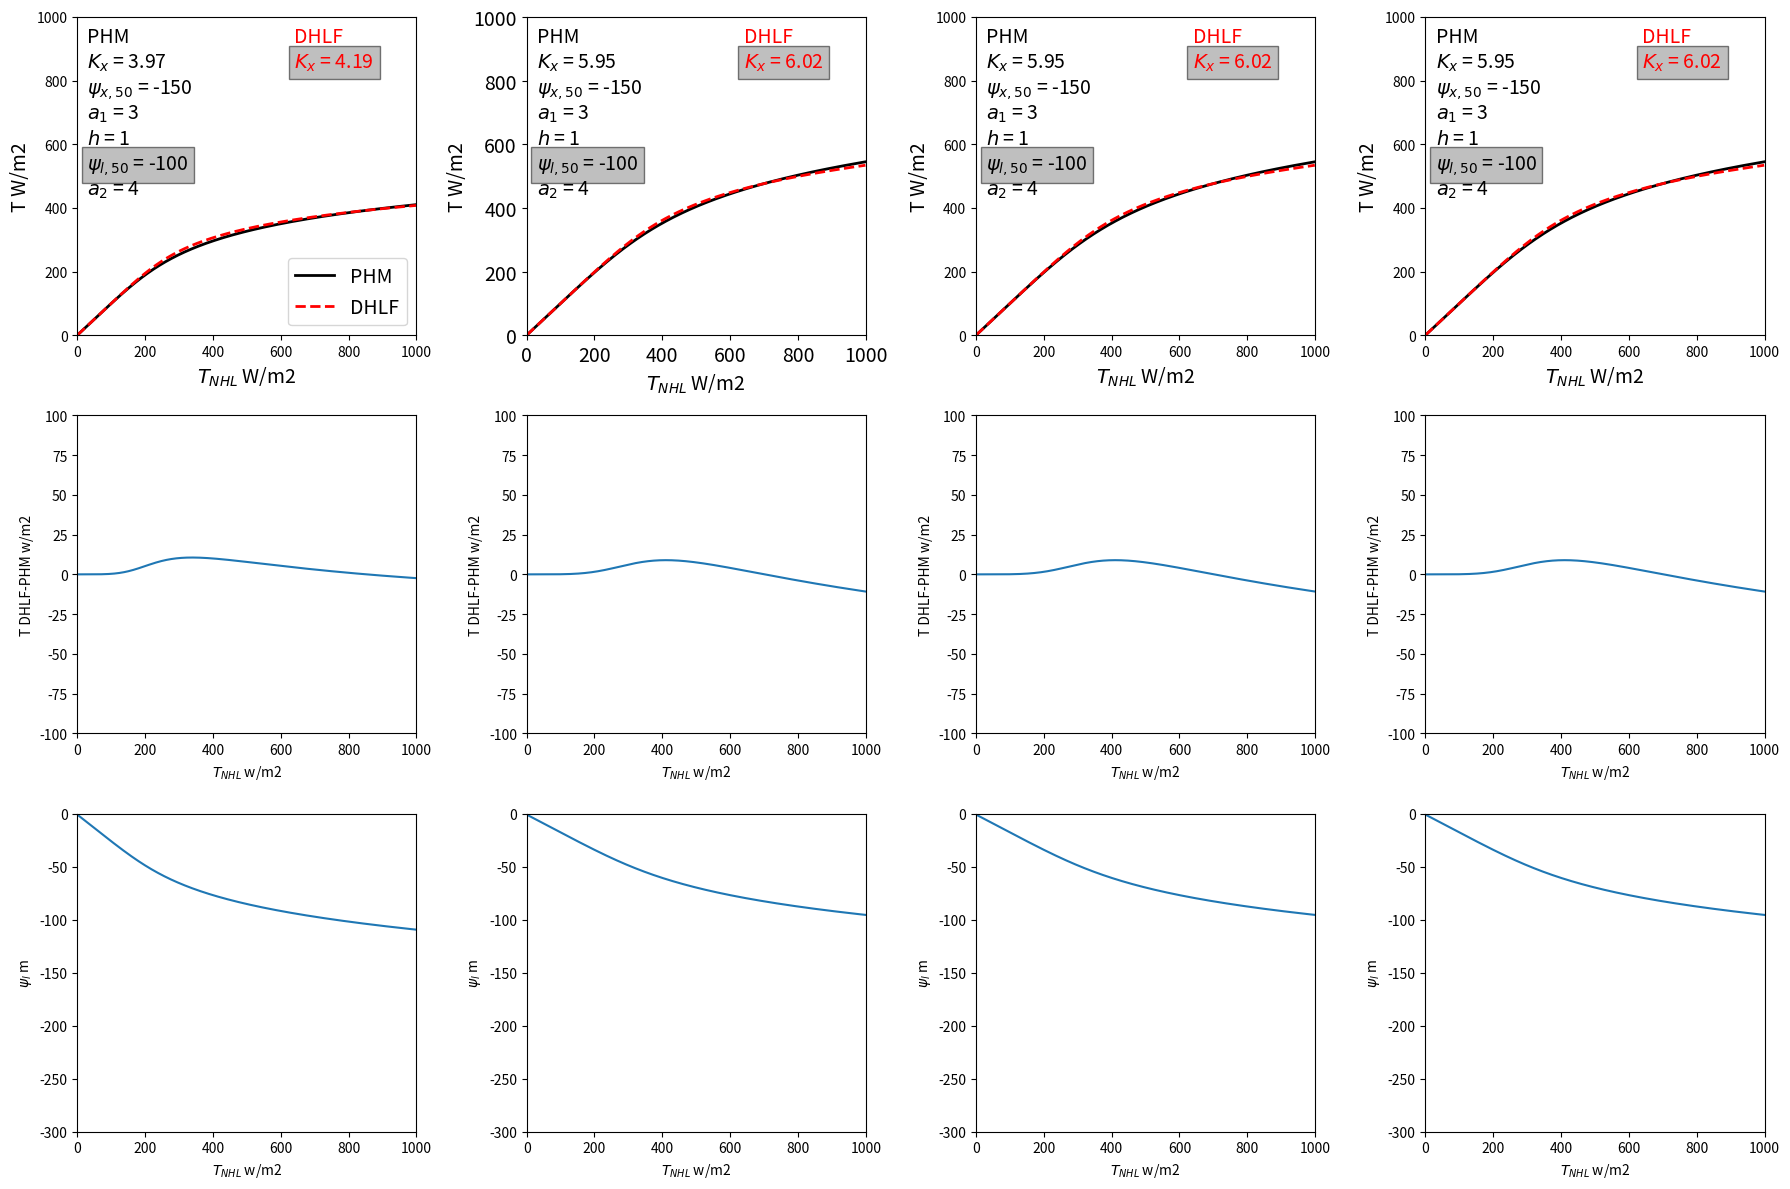

Reproduce this figure in Python.
import numpy as np
from scipy.optimize import minimize_scalar
import matplotlib.pyplot as plt
import os

# set up constants
HVAP = 2.51e6


def main():
    # set up paths
    fig_path = '/Users/<user>/Desktop/watercon/crop_hydro_case/fig/numerical_test/'
    fig_name = 'DHLF_vs_PHM_var_psil_rev.pdf'
    save_fig = 0

    # set up fixed parameters
    SPAI = 15.8E-4
    VGA1 = 1
    # VGSP50 = -150
    # VGA2 = 3

    # ref values for variable parameters
    # VEGH = 1
    # VGKSAT = 1.5e-6
    # VGTLP = -100
    # VGA3 = 4

    # kmax_adjusted = 6.2
    # krmax = DKSAT * np.sqrt(RAI) / DZSNSO / np.pi * HVAP * 1000
    # kmax = VGKSAT * SPAI / VGA1 / VEGH * HVAP * 1000
    # kmax_adjusted = kmax * ((-VGTLP) / 100) ** (1.2 + (VEGH - 9) / 45) * (1 - (VEGH - 9) / 80)

    # set up variable parameters
    vars_l = [{'VEGH': 1, 'VGKSAT': 1.0e-6, 'VGTLP': -100, 'VGA3': 4, 'VGSP50': -150, 'VGA2': 3},
              {'VEGH': 1, 'VGKSAT': 1.5e-6, 'VGTLP': -100, 'VGA3': 4, 'VGSP50': -150, 'VGA2': 3},
              {'VEGH': 1, 'VGKSAT': 1.5e-6, 'VGTLP': -100, 'VGA3': 4, 'VGSP50': -150, 'VGA2': 3},
              {'VEGH': 1, 'VGKSAT': 1.5e-6, 'VGTLP': -100, 'VGA3': 4, 'VGSP50': -150, 'VGA2': 3}]
    kmax_phm_l = [var['VGKSAT'] * SPAI / VGA1 / var['VEGH'] * HVAP * 1000 for var in vars_l]
    kmax_adjusted_ref_l = [
        var['VGKSAT'] * SPAI / VGA1 / var['VEGH'] * HVAP * 1000 * ((-var['VGTLP']) / 100) ** (1.2 + (var['VEGH'] - 9) / 45) * (
                1 - (var['VEGH'] - 9) / 80) for var in vars_l]
    kmax_adjusted_range_l = [kmax_adjusted_ref * np.arange(0.8, 1.2, 0.04) for kmax_adjusted_ref in kmax_adjusted_ref_l]
    n_var_parms = len(vars_l)

    # set up variables
    TR_P_l = np.arange(0, 1000, 1)

    # begin calculation
    TR_PHM_l_l = []
    TR_beta_capped_l_l = []
    PSIL_l_l = []
    for i in range(n_var_parms):
        var = vars_l[i]
        VGKSAT = var['VGKSAT']
        VGTLP = var['VGTLP']
        VGA3 = var['VGA3']
        VEGH = var['VEGH']
        VGSP50 = var['VGSP50']
        VGA2 = var['VGA2']
        kmax_adjusted_range = kmax_adjusted_range_l[i]
        print('running for VGKSAT = {}, VGTLP = {}, VGA3 = {}, VEGH = {}'.format(VGKSAT, VGTLP, VGA3, VEGH))

        TR_beta_capped_l_range = []
        TR_PHM_l = []
        PSIL_l = []
        j = 0
        for kmax_adjusted in kmax_adjusted_range:
            TR_beta_capped_l = []
            for TR_P in TR_P_l:
                if j == 0:
                    TR_PHM, PSIL = PHM_ww_solve(TR_P, SPAI, VEGH, VGKSAT, VGSP50, VGA2, VGA1, VGTLP, VGA3)
                    TR_PHM_l.append(TR_PHM)
                    PSIL_l.append(PSIL)

                TR_beta_capped = beta_capped_solve(kmax_adjusted, TR_P, 9, -100, 6)
                TR_beta_capped_l.append(TR_beta_capped)
            j += 1
            TR_beta_capped_l_range.append(np.array(TR_beta_capped_l))
        TR_PHM_l_l.append(np.array(TR_PHM_l))
        TR_beta_capped_l_l.append(np.array(TR_beta_capped_l_range))
        PSIL_l_l.append(np.array(PSIL_l))

    # find the best matching kmax_adjusted
    best_kmax_adjusted_idx_l = []
    best_kmax_adjusted_l = []
    for i in range(n_var_parms):
        kmax_adjusted_range = kmax_adjusted_range_l[i]

        TR_PHM_l = TR_PHM_l_l[i]
        TR_beta_capped_l_range = TR_beta_capped_l_l[i]

        TR_diff_l = np.abs(TR_PHM_l - TR_beta_capped_l_range)
        TR_diff_l_sum = np.sum(TR_diff_l, axis=1)
        idx = np.argmin(TR_diff_l_sum)
        kmax_adjusted_best = kmax_adjusted_range[idx]
        print('var:', vars_l[i], 'kmax_phm:', kmax_phm_l[i], 'best kmax_adjusted:', kmax_adjusted_best, 'idx:',
              kmax_adjusted_best / kmax_adjusted_ref_l[i])
        best_kmax_adjusted_idx_l.append(idx)
        best_kmax_adjusted_l.append(kmax_adjusted_best)

    # plot
    TR_range = [0, 1000]
    TR_diff_range = [-100, 100]
    PSIL_range = [-300, 0]

    fig, ax = plt.subplots(3, 4, figsize=(18, 12))
    for i in range(n_var_parms):
        var = vars_l[i]
        VGKSAT = var['VGKSAT']
        kmax_phm = kmax_phm_l[i]
        VGTLP = var['VGTLP']
        VGA3 = var['VGA3']
        VEGH = var['VEGH']
        VGSP50 = var['VGSP50']
        VGA2 = var['VGA2']
        best_kmax_adjusted = best_kmax_adjusted_l[i]

        TR_PHM_l = TR_PHM_l_l[i]
        TR_beta_capped_l = TR_beta_capped_l_l[i][best_kmax_adjusted_idx_l[i]]
        PSIL_l = PSIL_l_l[i]

        ax[0, i].plot(TR_P_l, TR_PHM_l, label='PHM', color='k', lw=2)
        ax[0, i].plot(TR_P_l, TR_beta_capped_l, label='DHLF', color='red', lw=2, ls='--')
        ax[0, i].set_xlabel('$T_{NHL}$ W/m2', fontsize=14)
        ax[0, i].set_ylabel('T W/m2', fontsize=14)
        ax[0, i].set_xlim(TR_range)
        ax[0, i].set_ylim(TR_range)
        ax[0, 1].tick_params(axis='both', which='major', labelsize=14)
        ax[0, i].text(0.03, 0.92, r'PHM', transform=ax[0, i].transAxes, fontsize=14)
        ax[0, i].text(0.03, 0.84, r'$K_x$ = ' + '{:.2f}'.format(kmax_phm), transform=ax[0, i].transAxes, fontsize=14)
        ax[0, i].text(0.03, 0.76, r'$\psi_{x,50}$ = ' + '{}'.format(VGSP50), transform=ax[0, i].transAxes, fontsize=14, c='k',
                      # bbox=dict(facecolor='grey', alpha=0.5)
                      )
        ax[0, i].text(0.03, 0.68, r'$a_1$ = ' + '{}'.format(VGA2), transform=ax[0, i].transAxes, fontsize=14, c='k',
                      # bbox=dict(facecolor='grey', alpha=0.5)
                      )
        ax[0, i].text(0.03, 0.60, r'$h$ = ' + '{}'.format(VEGH), transform=ax[0, i].transAxes, fontsize=14, c='k',
                      # bbox=dict(facecolor='grey', alpha=0.5)
                      )
        ax[0, i].text(0.03, 0.52, r'$\psi_{l,50}$ = ' + '{}'.format(VGTLP), transform=ax[0, i].transAxes, fontsize=14, c='k',
                      bbox=dict(facecolor='grey', alpha=0.5)
                      )
        ax[0, i].text(0.03, 0.44, r'$a_2$ = ' + '{}'.format(VGA3), transform=ax[0, i].transAxes, fontsize=14, c='k',
                      # bbox=dict(facecolor='grey', alpha=0.5)
                      )
        ax[0, i].text(0.64, 0.92, r'DHLF', transform=ax[0, i].transAxes, fontsize=14, c='r')
        ax[0, i].text(0.64, 0.84, r'$K_x$ = ' + '{:.2f}'.format(best_kmax_adjusted), transform=ax[0, i].transAxes, fontsize=14, c='r',
                      bbox=dict(facecolor='grey', alpha=0.5))
        if i == 0:
            ax[0, i].legend(fontsize=14, loc='lower right')

        ax[1, i].plot(TR_P_l, TR_beta_capped_l - TR_PHM_l)
        ax[1, i].set_xlabel('$T_{NHL}$ w/m2')
        ax[1, i].set_ylabel('T DHLF-PHM w/m2')
        ax[1, i].set_xlim(TR_range)
        ax[1, i].set_ylim(TR_diff_range)

        ax[2, i].plot(TR_P_l, PSIL_l)
        ax[2, i].set_xlabel('$T_{NHL}$ w/m2')
        ax[2, i].set_ylabel('$\\psi_l$ m')
        ax[2, i].set_xlim(TR_range)
        ax[2, i].set_ylim(PSIL_range)

    fig.tight_layout()

    if save_fig:
        if os.path.exists(fig_path) is False:
            os.makedirs(fig_path)
        fig.savefig(fig_path + fig_name)

    plt.show()

    return


def PHM_ww_solve(TR_P, SPAI, VEGH, VGKSAT, VGSP50, VGA2, VGA1, VGTLP, VGA3):
    res = minimize_scalar(PHM_ww_r_l, args=(TR_P, SPAI, VEGH, VGKSAT, VGSP50, VGA2, VGA1, VGTLP, VGA3))
    VGPSIL = res.x

    FSTOMATA = 1. / (1. + (VGPSIL / VGTLP) ** VGA3)
    TR_solution = FSTOMATA * TR_P

    return TR_solution, VGPSIL


def PHM_ww_r_l(VGPSIL, TR_P, SPAI, VEGH, VGKSAT, VGSP50, VGA2, VGA1, VGTLP, VGA3):
    VGPSIS = 0
    # KA = VGKSAT / (1 + (VGPSIS / VGSP50) ** VGA2)
    # KA = VGKSAT / (1 + ((VGPSIS + VGPSIL) / 2 / VGSP50) ** VGA2)
    KA = VGKSAT / (1 + ((VGPSIS + max(VGPSIL, 2 * VGTLP)) / 2 / VGSP50) ** VGA2)
    # KA = VGKSAT / (1 + ((VGPSIS + max(VGPSIL, -200)) / 2 / VGSP50) ** VGA2)
    KAC = max(KA * SPAI, 1e-20) / VEGH / VGA1
    RHS = KAC * (VGPSIS - VGPSIL - VEGH) * 1000 * HVAP

    FSTOMATA = 1. / (1. + (VGPSIL / VGTLP) ** VGA3)
    LHS = FSTOMATA * TR_P
    R_L = RHS - LHS

    result = R_L ** 2

    return result


def beta_capped_solve(kmax, TR_P, VEGH, VGTLP, VGA3):
    # optimize and result
    res = minimize_scalar(psil_cap_opt, args=(TR_P, VGTLP, VGA3, kmax, VEGH))
    VGPSIL = res.x
    TR_solution = 1. / (1. + (VGPSIL / VGTLP) ** VGA3) * TR_P

    return TR_solution


def psil_cap_opt(VGPSIL, TR_P, VGTLP, VGA3, kmax, VEGH):
    VGPSIS = 0
    td = 1. / (1. + (VGPSIL / VGTLP) ** VGA3) * TR_P
    ts = kmax * (VGPSIS - VGPSIL - VEGH)
    result = (td - ts) ** 2

    return result


if __name__ == '__main__':
    main()
